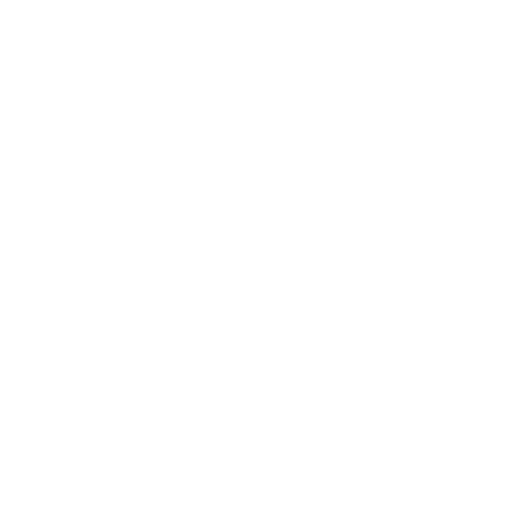
t = 0.00 s
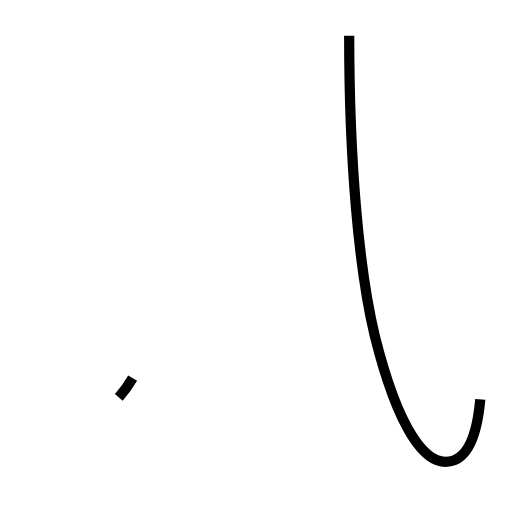
t = 1.63 s
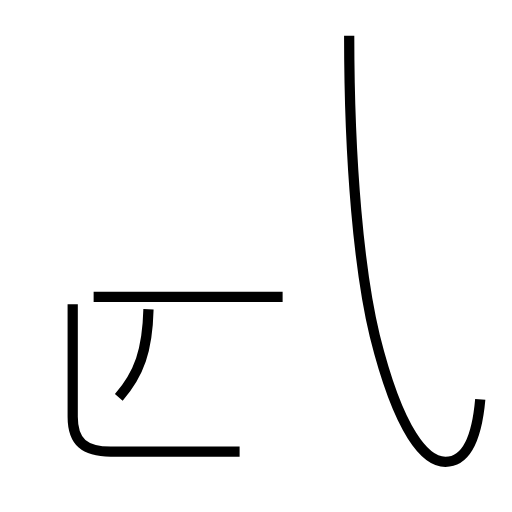
t = 3.27 s
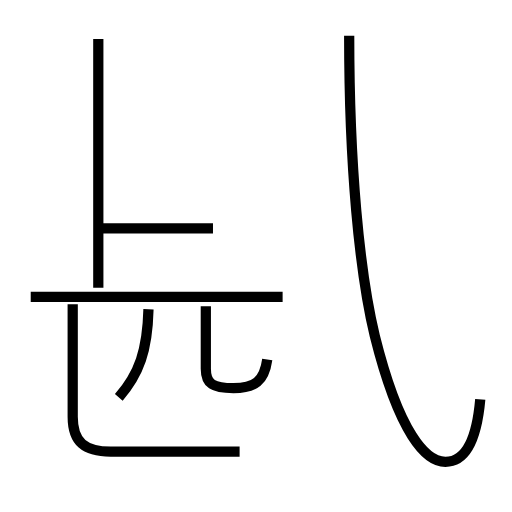
t = 4.95 s
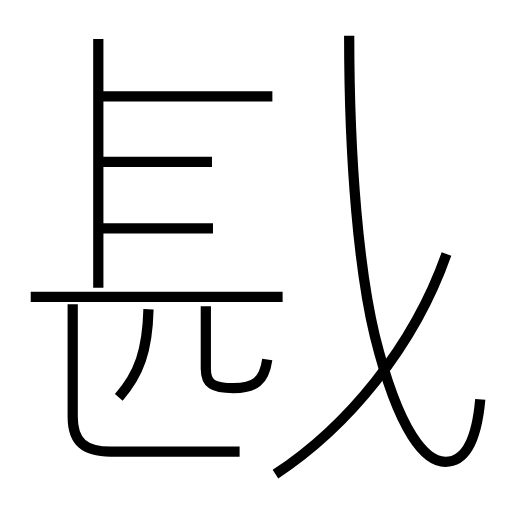
t = 6.61 s
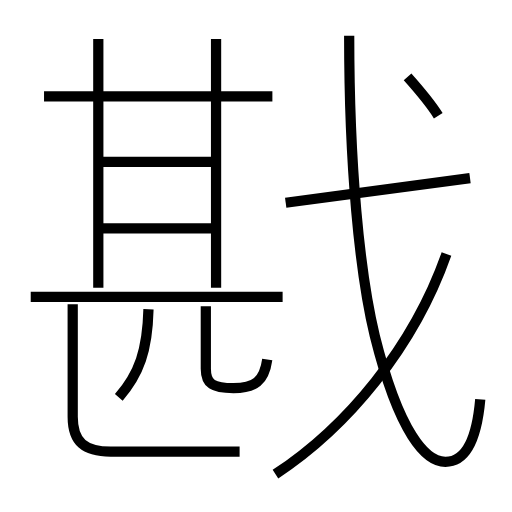
t = 8.20 s

The animated SVG that drew these frames (rendered in a browser with its animation timeline set to each time). Animation: 13 SMIL elements (animate=13); one cycle of 8.20 s.

<?xml version='1.0' encoding='utf-8'?>
<svg viewBox="0.0 -6.0 50.0 50.0" version="1.1" xmlns="http://www.w3.org/2000/svg"><rect x="-1000" y="-1000" width="2000" height="2000" stroke="white" fill="white" /><g style="fill:none;stroke:#000000;stroke-width:1"><path d="M 46.9 -5.0 C 46.5 -0.5 45.2 1.1 43.5 1.1 C 41.6 1.1 39.0 -1.6 36.6 -11.2 C 35.1 -17.4 34.1 -27.9 34.1 -40.5 " transform="translate(0.0 38.0)" stroke-dasharray="51.852294956029226" stroke-dashoffset="51.852294956029226"><animate attributeName="stroke-dashoffset" from="51.852294956029226" to="0" dur="1.5555688486808767s" begin="0s; anim_end.end" fill="freeze" id="anim0" /></path><path d="M 11.6 -5.2 C 13.6 -7.5 14.4 -9.8 14.5 -13.8 " transform="translate(0.0 38.0)" stroke-dasharray="9.29297480636079" stroke-dashoffset="9.29297480636079"><animate attributeName="stroke-dashoffset" from="9.29297480636079" to="0" dur="0.2787892441908237s" begin="anim0.end" fill="freeze" id="anim1" /></path><path d="M 23.4 0.1 L 10.8 0.1 C 8.3 0.1 7.1 -0.8 7.1 -3.3 L 7.1 -14.3 " transform="translate(0.0 38.0)" stroke-dasharray="29.431659685674994" stroke-dashoffset="29.431659685674994"><animate attributeName="stroke-dashoffset" from="29.431659685674994" to="0" dur="0.8829497905702498s" begin="anim1.end" fill="freeze" id="anim2" /></path><path d="M 27.6 -15.0 L 3.0 -15.0 " transform="translate(0.0 38.0)" stroke-dasharray="24.6" stroke-dashoffset="24.6"><animate attributeName="stroke-dashoffset" from="24.6" to="0" dur="0.738s" begin="anim2.end" fill="freeze" id="anim3" /></path><path d="M 26.1 -8.9 C 25.8 -6.8 24.9 -6.1 22.8 -6.1 C 20.8 -6.1 20.1 -6.5 20.1 -8.0 L 20.1 -14.1 " transform="translate(0.0 38.0)" stroke-dasharray="14.867228901502276" stroke-dashoffset="14.867228901502276"><animate attributeName="stroke-dashoffset" from="14.867228901502276" to="0" dur="0.44601686704506827s" begin="anim3.end" fill="freeze" id="anim4" /></path><path d="M 20.8 -21.7 L 10.0 -21.7 " transform="translate(0.0 38.0)" stroke-dasharray="10.8" stroke-dashoffset="10.8"><animate attributeName="stroke-dashoffset" from="10.8" to="0" dur="0.324s" begin="anim4.end" fill="freeze" id="anim5" /></path><path d="M 9.6 -15.9 L 9.6 -40.2 " transform="translate(0.0 38.0)" stroke-dasharray="24.300000000000004" stroke-dashoffset="24.300000000000004"><animate attributeName="stroke-dashoffset" from="24.300000000000004" to="0" dur="0.7290000000000001s" begin="anim5.end" fill="freeze" id="anim6" /></path><path d="M 20.7 -28.2 L 9.9 -28.2 " transform="translate(0.0 38.0)" stroke-dasharray="10.799999999999999" stroke-dashoffset="10.799999999999999"><animate attributeName="stroke-dashoffset" from="10.799999999999999" to="0" dur="0.32399999999999995s" begin="anim6.end" fill="freeze" id="anim7" /></path><path d="M 26.9 2.3 C 33.9 -2.3 40.4 -10.1 43.6 -19.2 " transform="translate(0.0 38.0)" stroke-dasharray="27.685823051430887" stroke-dashoffset="27.685823051430887"><animate attributeName="stroke-dashoffset" from="27.685823051430887" to="0" dur="0.8305746915429266s" begin="anim7.end" fill="freeze" id="anim8" /></path><path d="M 26.6 -34.6 L 4.3 -34.6 " transform="translate(0.0 38.0)" stroke-dasharray="22.3" stroke-dashoffset="22.3"><animate attributeName="stroke-dashoffset" from="22.3" to="0" dur="0.669s" begin="anim8.end" fill="freeze" id="anim9" /></path><path d="M 21.1 -15.9 L 21.1 -40.2 " transform="translate(0.0 38.0)" stroke-dasharray="24.300000000000004" stroke-dashoffset="24.300000000000004"><animate attributeName="stroke-dashoffset" from="24.300000000000004" to="0" dur="0.7290000000000001s" begin="anim9.end" fill="freeze" id="anim10" /></path><path d="M 27.9 -24.2 L 45.9 -26.6 " transform="translate(0.0 38.0)" stroke-dasharray="18.15929514050587" stroke-dashoffset="18.15929514050587"><animate attributeName="stroke-dashoffset" from="18.15929514050587" to="0" dur="0.544778854215176s" begin="anim10.end" fill="freeze" id="anim11" /></path><path d="M 42.8 -32.7 C 42.0 -34.0 40.6 -35.6 39.8 -36.5" transform="translate(0.0 38.0)" stroke-dasharray="4.8469774961341825" stroke-dashoffset="4.8469774961341825"><animate attributeName="stroke-dashoffset" from="4.8469774961341825" to="0" dur="0.14540932488402547s" begin="anim11.end" fill="freeze" id="anim_end" /></path></g></svg>
